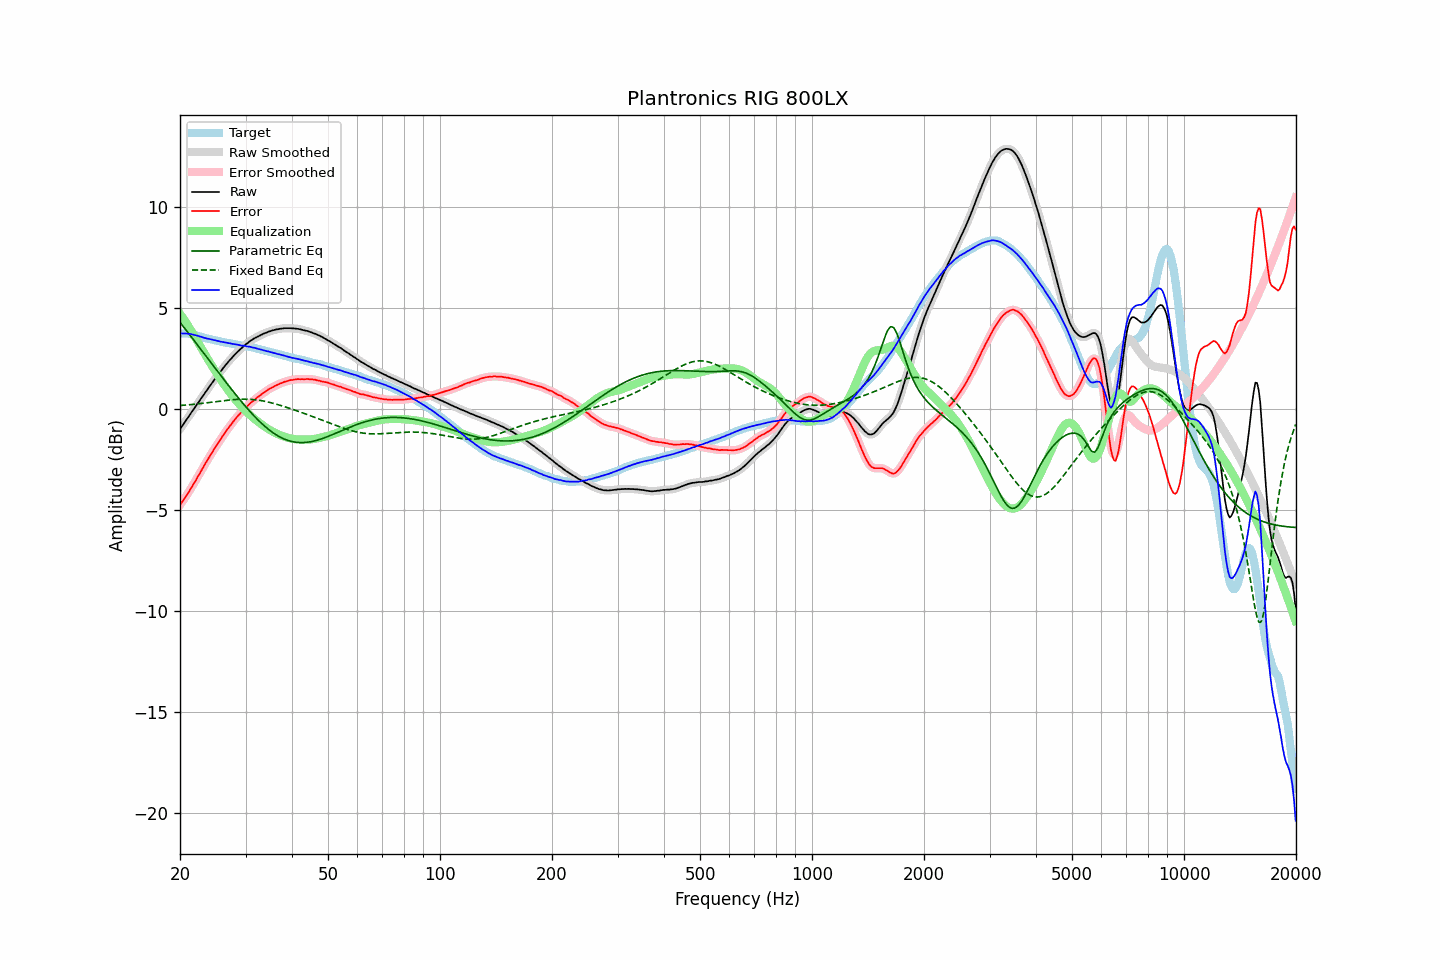

The file beside this chart, header and first rows:
frequency, raw, error, smoothed, error_smoothed, equalization, parametric_eq, fixed_band_eq, equalized_raw, equalized_smoothed, target
20.00, -0.98, -4.73, -0.98, -4.73, 4.73, 4.31, 0.19, 3.76, 3.76, 3.75
20.20, -0.87, -4.62, -0.86, -4.62, 4.62, 4.20, 0.19, 3.76, 3.76, 3.75
20.40, -0.75, -4.51, -0.75, -4.51, 4.51, 4.10, 0.20, 3.75, 3.75, 3.75
20.61, -0.64, -4.39, -0.64, -4.39, 4.39, 4.00, 0.21, 3.75, 3.75, 3.75
20.81, -0.51, -4.27, -0.52, -4.27, 4.27, 3.90, 0.22, 3.75, 3.75, 3.75
21.02, -0.41, -4.16, -0.40, -4.15, 4.14, 3.79, 0.22, 3.74, 3.74, 3.75
21.23, -0.29, -4.02, -0.28, -4.02, 4.02, 3.69, 0.23, 3.73, 3.73, 3.73
21.44, -0.16, -3.88, -0.17, -3.89, 3.89, 3.59, 0.24, 3.73, 3.72, 3.72
21.66, -0.06, -3.76, -0.05, -3.76, 3.76, 3.49, 0.25, 3.70, 3.70, 3.70
21.87, 0.06, -3.62, 0.06, -3.62, 3.62, 3.38, 0.25, 3.68, 3.68, 3.68
22.09, 0.18, -3.49, 0.17, -3.49, 3.49, 3.28, 0.26, 3.66, 3.66, 3.67
22.31, 0.30, -3.34, 0.29, -3.35, 3.35, 3.17, 0.27, 3.64, 3.64, 3.64
22.54, 0.40, -3.22, 0.41, -3.21, 3.21, 3.07, 0.28, 3.61, 3.62, 3.62
22.76, 0.53, -3.07, 0.52, -3.07, 3.07, 2.97, 0.29, 3.60, 3.59, 3.60
22.99, 0.63, -2.93, 0.63, -2.93, 2.93, 2.86, 0.30, 3.57, 3.57, 3.57
23.22, 0.74, -2.79, 0.75, -2.79, 2.80, 2.76, 0.31, 3.54, 3.54, 3.54
23.45, 0.87, -2.65, 0.86, -2.66, 2.66, 2.65, 0.32, 3.52, 3.52, 3.51
23.69, 0.97, -2.53, 0.98, -2.52, 2.52, 2.55, 0.33, 3.50, 3.50, 3.50
23.92, 1.10, -2.39, 1.09, -2.39, 2.39, 2.44, 0.34, 3.49, 3.49, 3.48
24.16, 1.21, -2.27, 1.20, -2.27, 2.26, 2.34, 0.35, 3.47, 3.47, 3.47
24.40, 1.32, -2.13, 1.32, -2.13, 2.13, 2.23, 0.36, 3.45, 3.45, 3.45
24.65, 1.42, -2.01, 1.42, -2.01, 2.01, 2.13, 0.37, 3.43, 3.43, 3.43
24.89, 1.54, -1.87, 1.53, -1.88, 1.88, 2.02, 0.38, 3.42, 3.41, 3.41
25.14, 1.64, -1.76, 1.64, -1.76, 1.76, 1.92, 0.39, 3.39, 3.39, 3.40
25.39, 1.75, -1.63, 1.74, -1.64, 1.63, 1.82, 0.40, 3.38, 3.38, 3.38
25.65, 1.84, -1.52, 1.85, -1.51, 1.51, 1.71, 0.41, 3.35, 3.36, 3.37
25.91, 1.95, -1.38, 1.95, -1.39, 1.39, 1.61, 0.42, 3.34, 3.34, 3.34
26.16, 2.06, -1.27, 2.05, -1.27, 1.27, 1.51, 0.43, 3.33, 3.33, 3.32
26.43, 2.15, -1.16, 2.15, -1.15, 1.16, 1.40, 0.44, 3.31, 3.31, 3.31
26.69, 2.25, -1.04, 2.25, -1.04, 1.05, 1.30, 0.45, 3.30, 3.30, 3.29
26.96, 2.34, -0.94, 2.35, -0.94, 0.94, 1.20, 0.45, 3.28, 3.28, 3.28
27.23, 2.44, -0.83, 2.44, -0.83, 0.83, 1.10, 0.46, 3.27, 3.27, 3.27
27.50, 2.52, -0.73, 2.53, -0.73, 0.72, 0.99, 0.47, 3.25, 3.25, 3.26
27.77, 2.62, -0.62, 2.62, -0.62, 0.62, 0.89, 0.48, 3.24, 3.24, 3.24
28.05, 2.71, -0.52, 2.70, -0.52, 0.52, 0.79, 0.48, 3.23, 3.22, 3.23
28.33, 2.79, -0.42, 2.79, -0.42, 0.43, 0.70, 0.49, 3.21, 3.21, 3.20
28.62, 2.86, -0.33, 2.86, -0.33, 0.33, 0.60, 0.49, 3.20, 3.19, 3.19
28.90, 2.94, -0.25, 2.94, -0.24, 0.24, 0.50, 0.50, 3.18, 3.18, 3.18
29.19, 3.00, -0.15, 3.01, -0.16, 0.16, 0.40, 0.50, 3.16, 3.16, 3.16
29.48, 3.09, -0.07, 3.08, -0.07, 0.07, 0.31, 0.50, 3.16, 3.15, 3.16
29.78, 3.15, 0.01, 3.15, 0.01, -0.01, 0.21, 0.50, 3.14, 3.14, 3.15
30.08, 3.22, 0.09, 3.22, 0.09, -0.09, 0.12, 0.50, 3.13, 3.13, 3.13
30.38, 3.27, 0.16, 3.28, 0.17, -0.17, 0.03, 0.50, 3.11, 3.12, 3.11
30.68, 3.34, 0.24, 3.34, 0.24, -0.24, -0.06, 0.50, 3.10, 3.10, 3.10
30.99, 3.40, 0.33, 3.40, 0.32, -0.31, -0.15, 0.49, 3.09, 3.08, 3.08
31.30, 3.44, 0.38, 3.45, 0.38, -0.38, -0.23, 0.49, 3.06, 3.07, 3.07
31.61, 3.50, 0.45, 3.50, 0.45, -0.45, -0.32, 0.48, 3.05, 3.05, 3.05
31.93, 3.54, 0.51, 3.54, 0.52, -0.52, -0.40, 0.47, 3.03, 3.03, 3.03
32.24, 3.59, 0.59, 3.59, 0.58, -0.58, -0.48, 0.46, 3.01, 3.01, 3.00
32.57, 3.62, 0.64, 3.62, 0.64, -0.64, -0.56, 0.45, 2.98, 2.98, 2.99
32.89, 3.66, 0.69, 3.67, 0.70, -0.70, -0.64, 0.44, 2.96, 2.97, 2.97
33.22, 3.70, 0.76, 3.71, 0.76, -0.76, -0.71, 0.42, 2.95, 2.95, 2.94
33.55, 3.74, 0.82, 3.74, 0.81, -0.82, -0.79, 0.41, 2.93, 2.92, 2.93
33.89, 3.77, 0.87, 3.78, 0.87, -0.87, -0.85, 0.39, 2.90, 2.90, 2.91
34.23, 3.80, 0.92, 3.81, 0.93, -0.93, -0.92, 0.38, 2.88, 2.88, 2.88
34.57, 3.84, 0.99, 3.84, 0.98, -0.98, -0.99, 0.36, 2.87, 2.86, 2.86
34.92, 3.86, 1.03, 3.87, 1.03, -1.03, -1.05, 0.34, 2.84, 2.84, 2.84
35.27, 3.89, 1.07, 3.89, 1.07, -1.07, -1.11, 0.32, 2.82, 2.82, 2.82
35.62, 3.91, 1.12, 3.92, 1.12, -1.12, -1.17, 0.30, 2.80, 2.80, 2.80
35.97, 3.93, 1.16, 3.94, 1.16, -1.16, -1.22, 0.28, 2.78, 2.78, 2.78
... 635 more rows
